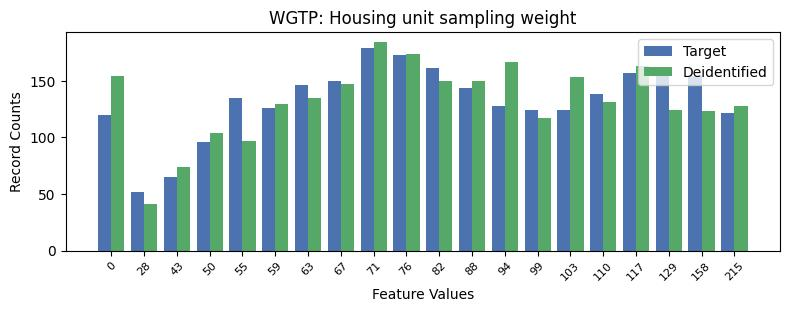

The table this chart was drawn from, first rows:
, WGTP, count_target, count_deidentified
0, 8, 179, 184
1, 9, 173, 174
2, 10, 161, 150
3, 17, 157, 124
4, 16, 157, 163
5, 18, 154, 123
6, 7, 150, 147
7, 6, 146, 135
8, 11, 144, 150
9, 15, 138, 131
10, 4, 135, 97
11, 12, 128, 167
12, 5, 126, 130
13, 13, 124, 117
14, 14, 124, 153
15, 19, 122, 128
16, 0, 120, 154
17, 3, 96, 104
18, 2, 65, 74
19, 1, 52, 41
